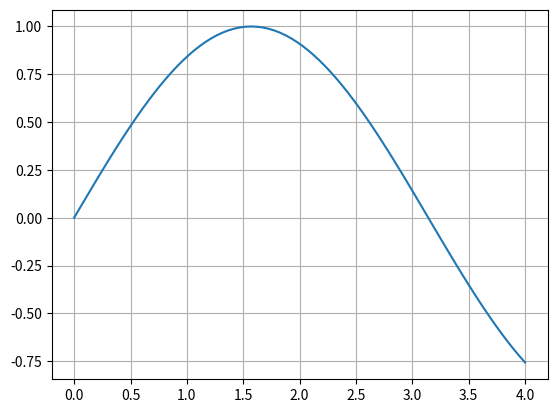

Write the Python code that produced this figure.
# -*- coding: utf-8 -*-
import sys
sys.path.append('/usr/local/anaconda3/lib/python3.6/site-packages')
from matplotlib import pyplot as plt
from math import *
from numpy import *


def f(x):
    return sin(x)

a = 1.1
b = 3.2

funa = f(a)
funb = f(b)

if (funa * funb > 0.0):
    print("Dotajaa intervaalaa [%s,%s] saknju nav"%(a,b))
    sleep(1); exit()
else:
    print("Dotajaa intervaalaa sakne(s) ir!")

deltax = 0.01

k = 0
while ( fabs(b - a) > deltax ):
    k = k+1
    x = (a + b)/2; funx = f(x)
    if( funa*funx < 0.0):
        b = x
    else:
        a = x

print("Sakne ir: ", x)
y = sinh(sqrt(x/2))
print("Dotaas funkcijas veertiiba sajaa punktaa ir: ", y)
print("nepieciešamo iterāciju skaits intervālu dalīšanai uz pusēm: k = ", k)

x1 = linspace(0, 4, 80)
y1 = sin(x1)    
plt.grid()
plt.plot(x1, y1)
plt.show()
